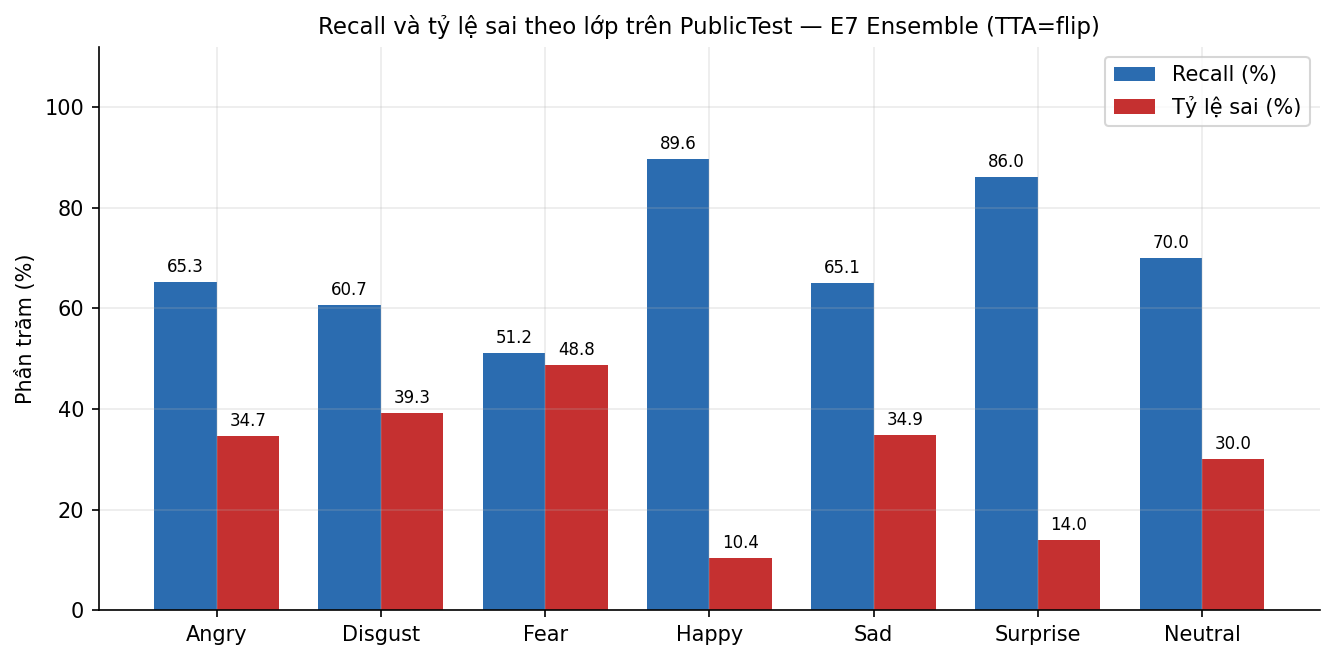

Source data for this figure (header and first rows):
label, support, correct, errors, error_rate, recall
Angry, 467, 305, 162, 34.69, 65.31
Disgust, 56, 34, 22, 39.29, 60.71
Fear, 496, 254, 242, 48.79, 51.21
Happy, 895, 802, 93, 10.39, 89.61
Sad, 653, 425, 228, 34.92, 65.08
Surprise, 415, 357, 58, 13.98, 86.02
Neutral, 607, 425, 182, 29.98, 70.02
